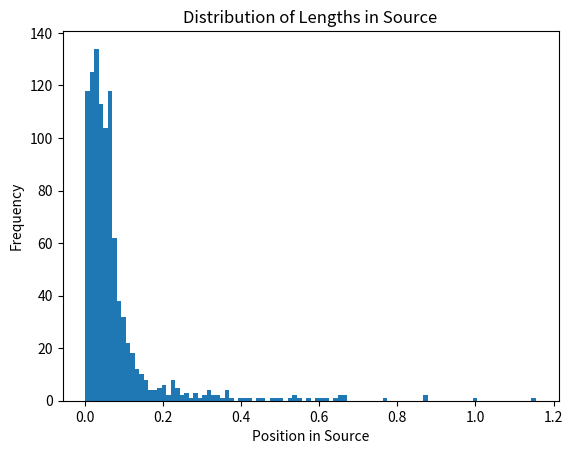
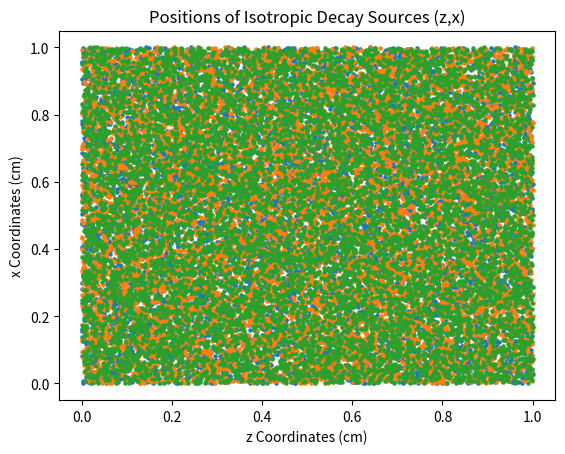

These charts were generated, in order, by the following Python code:
###MODELING ISOTROPIC DECAY OF Mn-54

#The dominant form of decay of Mn-54 is electron capture, followed by gamma partical emission
#to the 834.855 keV excited state of Cr-54 with a branching ratio of  99.9977% of the time this occuring
#while 0.0003% of the time weak electron transfer occurs with beta plus transfer

#The attenuation length for this decay is 27.5 microns

# %. http://www.nucleide.org/DDEP_WG/Nuclides/Mn-54_tables.pdf
#https://physics.nist.gov/cgi-bin/ffast/ffast.pl?Formula=MnO2&gtype=5&lower=&upper=&density=0.01 Attenuation length.. 27.5 microns

#http://web-docs.gsi.de/~stoe_exp/web_programs/x_ray_absorption/index.php

import math 

from numpy import random

import numpy as np

from matplotlib import pyplot

from mpl_toolkits.mplot3d import Axes3D

##DEFINE A BASIC CLASS FOR SOURCE VECTOR MODELLING

class aSource(object):
    
    #CONSTRUCTOR OF EMPTY SOURCE CLASS
    
    def __init__(self, n=1, title = "Empty Source", orig=[0,0,0]):
        self.nDraws = n
        self.title = title
        self.origin = orig
        self.draw()
        
    #GENERATE VECTORS (IN THIS CASE NONE)
        
    def draw(self):
        self.x = None
        self.y = None
        self.v = None
        self.rand_angles = None

    #THIS METHOD RETURNS THE DATA FROM THE CLASS
        
    def get(self):
        return {"Title": self.title, "Vectors": self.v, "Xs": self.x, "Ys": self.y, "Angles (rad)": self.rand_angles, "Origin": self.origin}
    
#TEST EMPTY CLASS

#print "--------------Empty Class Test---------------------"

a_Source = aSource()

#print a_Source.get()

##CREATE ISOTROPIC DECAY VECTORS, USING INHERITATNCE FROM ABOVE aSOURCE CLASS

class isoSource(aSource):

    def __init__(self, n = 1, orig = [0,0,0]):
        aSource.__init__(self, title = "2D Isotropic Source", n = n, orig = orig)

    #OVERRIDES EMPTY VECTOR GENERATION FROM aSOURCE
        
    def draw(self):
        self.rand_angles = random.uniform(0,2*np.pi,self.nDraws)
        self.x = [math.cos(i) for i in self.rand_angles]
        self.y = [math.sin(i) for i in self.rand_angles]
        self.v = [[x,y] for x,y in zip(self.x, self.y)]

#PRINT ISOTROPIC SOURCE VECTORS
        
#print "--------------Isotropic 2D-Source-------------------"
        
iso_source = isoSource()

#print iso_source.get()

##DEFINE A CLASS FOR PLANE SHAPED ORIGIN OF ISOTROPIC DECAY VECTORS ABOVE

class planeSource(object):

        #NUMBER OF SOURCES PRESENT & SOURCE DIMENSIONS
    
	def __init__(self, numSource = 1, x_max = 1, y_max = 1, z_max = 1):
            self.numSources = numSource
            self.x_max = x_max
            self.y_max = y_max
            self.z_max = z_max
            self.draw()
	
	#USING ISOTROPIC DECAY SOURCE CLASS FROM ABOVE
		
	def draw(self):
            self.isoSor=[isoSource(n=1, orig=[random.uniform(0,self.x_max),random.uniform(0,self.y_max),random.uniform(0,self.y_max)]) for i in range(0, self.numSources)]

            #DETERMINE ORIGIN AND VECTORS FOR ISOTROPIC DECAY
            self.origins=[sor.origin for sor in self.isoSor]
            self.vectors=[sor.v for sor in self.isoSor]

#PRINT OUTPUTS
		
#print "--------------Isotropic Decay Vectors from Plane Shaped Source-------------------"

final_plane = planeSource()

#Radiation Source limits
xmin = 0
xmax = 1
ymin = 0
ymax = 1
zmin = 0
zmax = 0.05

def source_exit (xmin,xmax,ymin,ymax,zmin,zmax,vec_origin,vec_direct):
     n_zbot = (zmin-vec_origin[2])/vec_direct[2]
     n_ztop = (zmax-vec_origin[2])/vec_direct[2]
     n_xmin = (xmin-vec_origin[0])/vec_direct[0]
     n_xmax = (xmax-vec_origin[0])/vec_direct[0]
     n_ymin = (ymin-vec_origin[1])/vec_direct[1]
     n_ymax = (ymax-vec_origin[1])/vec_direct[1]
     mylist = [n_zbot,n_ztop,n_xmin,n_xmax,n_ymin,n_ymax]
     
     low_n = min(i for i in mylist if i >= 0)
     #exit_plane = mylist.index(low_n)
     full_vector = [i * low_n for i in vec_direct]
     #vectorpnt = [vec_origin[0] + full_vector[0],vec_origin[1] + full_vector[1], vec_origin[2] + full_vector[2]]
     d_travelled = np.linalg.norm(full_vector)
     return d_travelled

distances = []

for x in range(1000):
    final_plane = planeSource()
    zvec = np.cos(random.uniform(0,2*np.pi))
    Vector_Direction = [final_plane.vectors [0][0][0],final_plane.vectors [0][0][1],zvec]
    Origin_vector = [final_plane.origins [0][0] * xmax,final_plane.origins [0][1] * ymax,final_plane.origins[0][2] * zmax]
    y = source_exit(xmin,xmax,ymin,ymax,zmin,zmax,Origin_vector,Vector_Direction)
    distances.append(y)
figa = pyplot.hist(distances, bins=100)
pyplot.title("Distribution of Lengths in Source" )
pyplot.xlabel('Position in Source')
pyplot.ylabel('Frequency')
pyplot.show()

#REUSE PLANESOURCE FROM ABOVE TO RUN FUNCTION AGAIN WITH 10000 POINTS FOR PLOTTING, NECCESSARY DUE TO ISSUES COMBINING CODE BETWEEN PARTNERS

class planeSource_1(object):

        #NUMBER OF SOURCES PRESENT & SOURCE DIMENSIONS
    
	def __init__(self, numSource_a = 10000, x_max = 1, y_max = 1, z_max = 1):
            self.numSources_a = numSource_a
            self.x_max = x_max
            self.y_max = y_max
            self.z_max = z_max
            self.draw()
	
	#USING ISOTROPIC DECAY SOURCE CLASS FROM ABOVE
		
	def draw(self):
            self.isoSor_a=[isoSource(n = 1, orig=[random.uniform(0,self.x_max),random.uniform(0,self.y_max),random.uniform(0,self.y_max)]) for i in range(0, self.numSources_a)]

            #DETERMINE ORIGIN AND VECTORS FOR ISOTROPIC DECAY
            
            self.origins = [sor.origin for sor in self.isoSor_a]
            self.vectors = [sor.v for sor in self.isoSor_a]


final_plane_a = planeSource_1()
            
vec_origin_a = final_plane_a.origins
vec_direct_a = final_plane_a.vectors

#print vec_origin, vec direct

#EXTRACT X,Y,Z COARDINATES FROM SOURCE DISTRIBUTION FOR PLOTTING

x_a = [item[0] for item in vec_origin_a]
y_a = [item[1] for item in vec_origin_a]
z_a = [item[2] for item in vec_origin_a]


fig1 = pyplot.figure()
ax = Axes3D(fig1)
ax.set_title("Positions of Isotropic Decay Sources (x,y,z)")
ax.set_xlabel("x Coordinate (cm)")
ax.set_ylabel("y Coordinate (cm)")
ax.set_zlabel("z Coordinate (cm)")
ax.scatter(x_a,y_a,z_a)
pyplot.show()

##PLOTS OF ORIGIN POSITIONS OF 3D SOURCES

#x-y COORDINATE PLOT

fig2 = pyplot.scatter(x_a,y_a,s=5)
pyplot.title("Positions of Isotropic Decay Sources (x,y)")
pyplot.xlabel('x Coordinates (cm)')
pyplot.ylabel('y Coordinates (cm)')
pyplot.show()

#y-z COORDINATE PLOT

fig3 = pyplot.scatter(y_a,z_a,s=5)
pyplot.title("Positions of Isotropic Decay Sources (y,z)")
pyplot.xlabel('y Coordinates (cm)')
pyplot.ylabel('z Coordinates (cm)')
pyplot.show()

#z-x COORDINATE PLOT

fig4 = pyplot.scatter(z_a,x_a,s=5)
pyplot.title('Positions of Isotropic Decay Sources (z,x)')
pyplot.xlabel('z Coordinates (cm)')
pyplot.ylabel('x Coordinates (cm)')
pyplot.show()

#FRACTION OF X-RAYS THAT ESCAPE

#VALUES
att_l_m = (27.5)*10**(-6)
h_m = (0.01)*10**(-6)

#CREATE FUNCTION TO FIND AMOUNT OF PHOTONS ESCAPING
def escape(self,att_l_m):

    #COUNTER FOR ESCAPE
    a = 0

    #RANDOM DISTRIBUTION OF ESCAPES
    dist = [random.uniform(0,1) for i in range(0,self.n)]

    #IF PHOTON EXCEEDS BOUNDARY, ADD 1 TO COUNT, RETURN RATIO
    for i in range(self.n):

            if dist[i] < np.exp(-inter[i]/att_l_m):
                       a += 1
